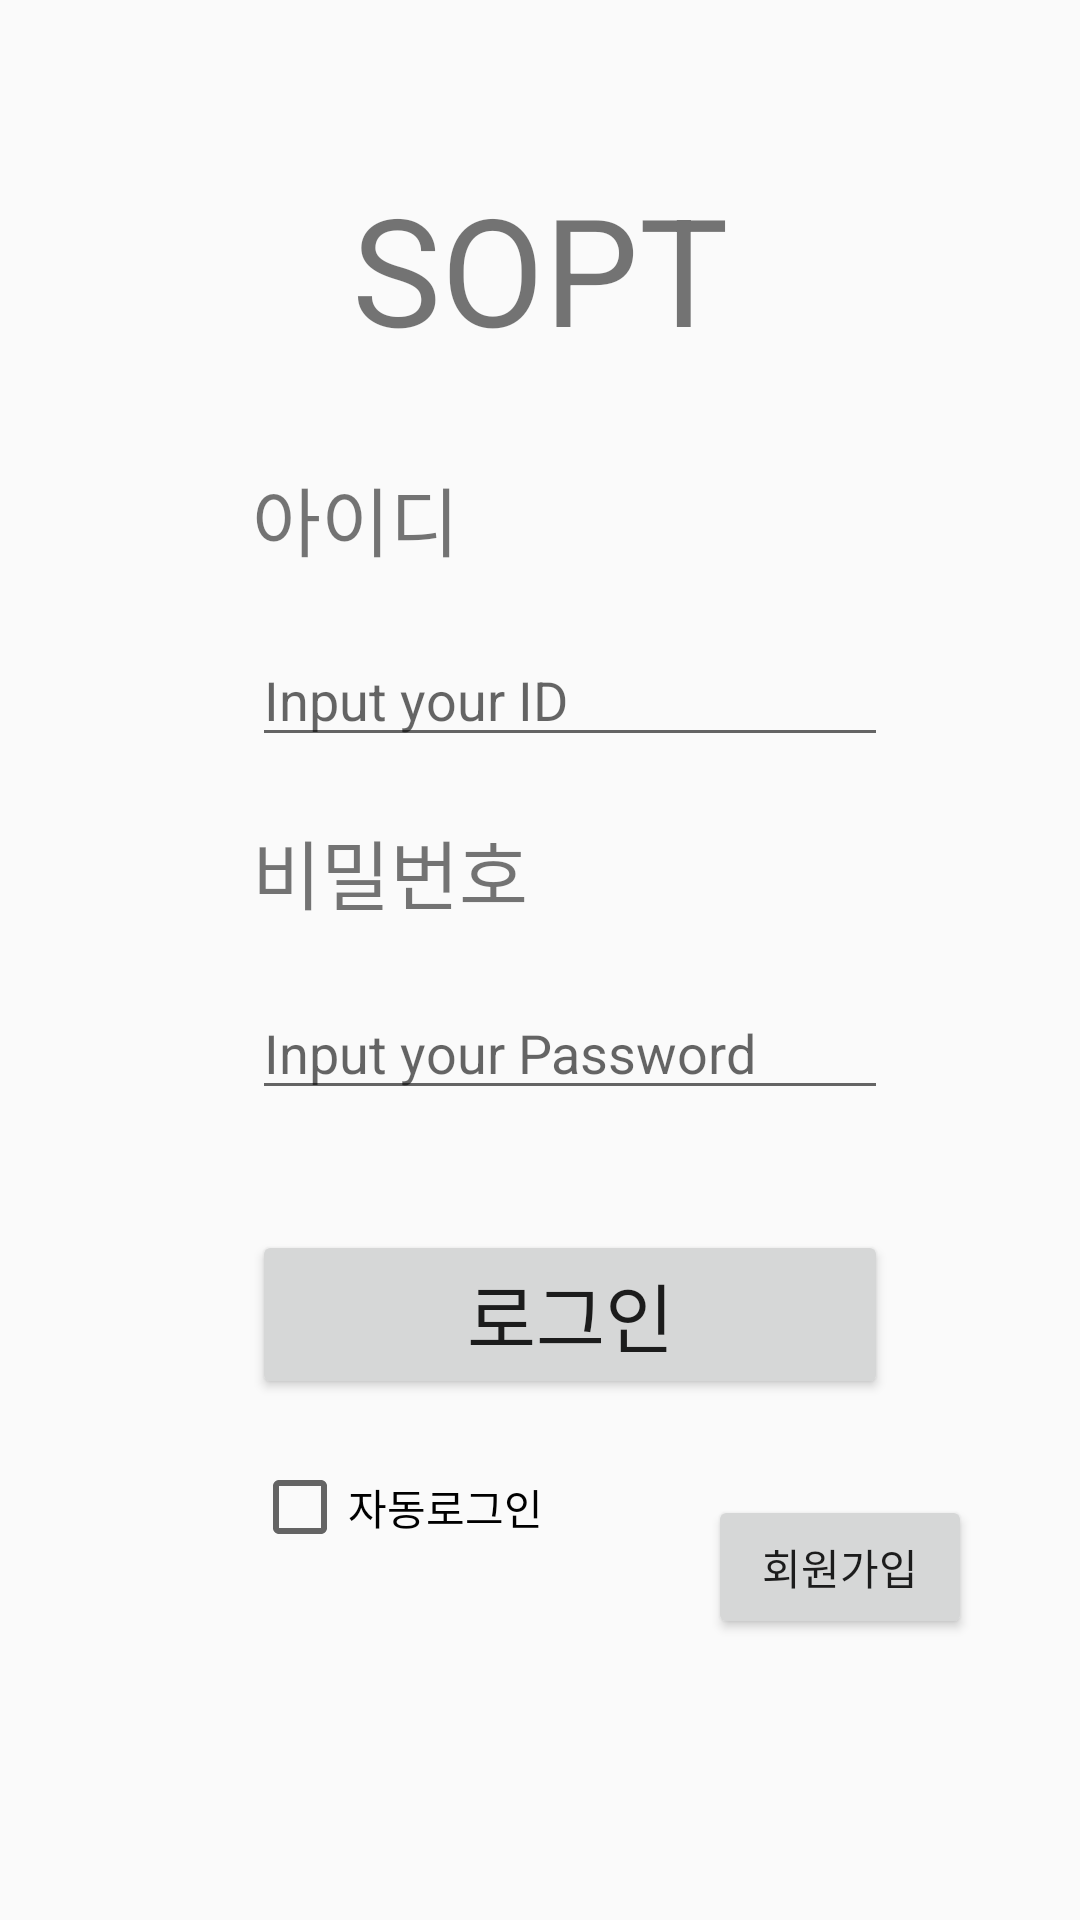

Layout XML and referenced resources for this Android screen:
<!-- AndroidManifest.xml: application theme Theme.Sopt_project1 -->
<!-- res/layout/activity_main.xml -->
<?xml version="1.0" encoding="utf-8"?>
<androidx.constraintlayout.widget.ConstraintLayout xmlns:android="http://schemas.android.com/apk/res/android"
    xmlns:app="http://schemas.android.com/apk/res-auto"
    xmlns:tools="http://schemas.android.com/tools"
    android:layout_width="match_parent"
    android:layout_height="match_parent"
    tools:context=".MainActivity">

    <TextView
        android:id="@+id/sopt_txt"
        android:layout_width="wrap_content"
        android:layout_height="wrap_content"
        android:layout_marginTop="56dp"
        android:text="SOPT"
        android:textSize="50sp"
        app:layout_constraintEnd_toEndOf="parent"
        app:layout_constraintStart_toStartOf="parent"
        app:layout_constraintTop_toTopOf="parent" />

    <TextView
        android:id="@+id/id_txt"
        android:layout_width="wrap_content"
        android:layout_height="wrap_content"
        android:layout_marginStart="84dp"
        android:layout_marginLeft="84dp"
        android:layout_marginTop="32dp"
        android:text="아이디"
        android:textSize="25sp"
        app:layout_constraintStart_toStartOf="parent"
        app:layout_constraintTop_toBottomOf="@+id/sopt_txt" />

    <EditText
        android:id="@+id/id_input"
        android:layout_width="0dp"
        android:layout_height="wrap_content"
        android:layout_marginTop="20dp"
        android:layout_marginEnd="64dp"
        android:layout_marginRight="64dp"
        android:ems="10"
        android:inputType="textPersonName"
        android:hint="Input your ID"
        app:layout_constraintEnd_toEndOf="parent"
        app:layout_constraintStart_toStartOf="@+id/id_txt"
        app:layout_constraintTop_toBottomOf="@+id/id_txt" />

    <TextView
        android:id="@+id/pw_txt"
        android:layout_width="wrap_content"
        android:layout_height="wrap_content"
        android:layout_marginTop="20dp"
        android:text="비밀번호"
        android:textSize="25sp"
        app:layout_constraintStart_toStartOf="@+id/id_input"
        app:layout_constraintTop_toBottomOf="@+id/id_input" />

    <EditText
        android:id="@+id/pw_input"
        android:layout_width="0dp"
        android:layout_height="wrap_content"
        android:layout_marginTop="20dp"
        android:ems="10"
        android:inputType="textPassword"
        android:hint="Input your Password"
        app:layout_constraintEnd_toEndOf="@+id/id_input"
        app:layout_constraintStart_toStartOf="@+id/pw_txt"
        app:layout_constraintTop_toBottomOf="@+id/pw_txt" />

    <Button
        android:id="@+id/login_btn"
        android:layout_width="0dp"
        android:layout_height="wrap_content"
        android:layout_marginTop="40dp"
        android:text="로그인"
        android:textSize="25sp"
        app:layout_constraintEnd_toEndOf="@+id/pw_input"
        app:layout_constraintStart_toStartOf="@+id/pw_input"
        app:layout_constraintTop_toBottomOf="@+id/pw_input" />

    <Button
        android:id="@+id/register_btn"
        android:layout_width="wrap_content"
        android:layout_height="wrap_content"
        android:layout_marginTop="32dp"
        android:layout_marginEnd="36dp"
        android:layout_marginRight="36dp"
        android:text="회원가입"
        app:layout_constraintEnd_toEndOf="parent"
        app:layout_constraintTop_toBottomOf="@+id/login_btn" />

    <CheckBox
        android:id="@+id/checkBox_auto"
        android:layout_width="102dp"
        android:layout_height="56dp"
        android:layout_marginTop="8dp"
        android:text="자동로그인"
        app:layout_constraintStart_toStartOf="@+id/login_btn"
        app:layout_constraintTop_toBottomOf="@+id/login_btn" />
</androidx.constraintlayout.widget.ConstraintLayout>
<!-- resources referenced by this layout -->
<resources>
  <style name="Theme.Sopt_project1" parent="Theme.AppCompat.Light.DarkActionBar">
          
          <item name="colorPrimary">@color/purple_500</item>
          <item name="colorPrimaryVariant">@color/purple_700</item>
          <item name="colorOnPrimary">@color/white</item>
          
          <item name="colorSecondary">@color/teal_200</item>
          <item name="colorSecondaryVariant">@color/teal_700</item>
          <item name="colorOnSecondary">@color/black</item>
          
          <item name="android:statusBarColor" tools:targetApi="l">?attr/colorPrimaryVariant</item>
          
      </style>
  <!-- not gathered from this repository: default colours our renderer supplied (Android Studio template values) -->
  <color name="purple_500">#FF6200EE</color>
  <color name="purple_700">#FF3700B3</color>
  <color name="teal_200">#FF03DAC5</color>
  <color name="teal_700">#FF018786</color>
  <color name="black">#FF000000</color>
  <color name="white">#FFFFFFFF</color>
</resources>
